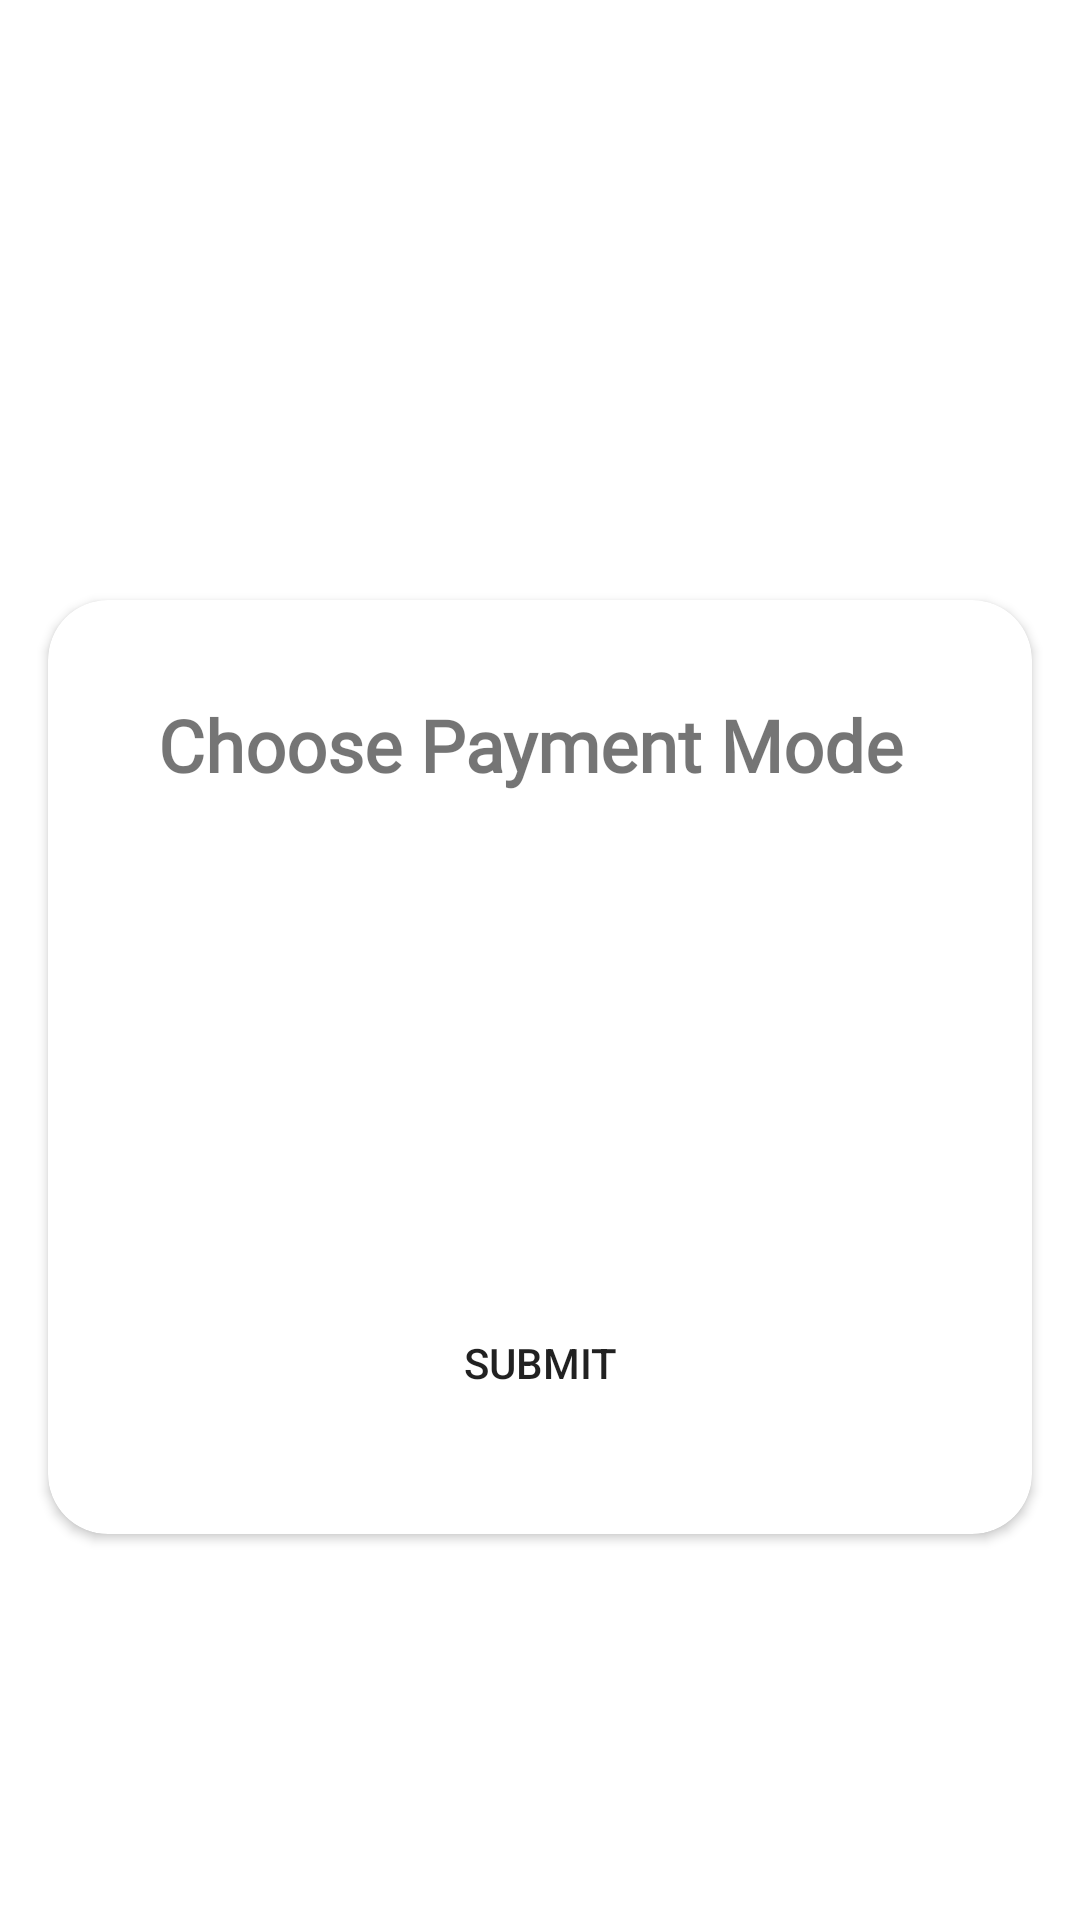

Produce the Android XML layout that renders to this screen, including the resource entries it uses.
<!-- AndroidManifest.xml: application theme Theme.Krishibhavan -->
<!-- res/layout/activity_payment_mode.xml -->
<?xml version="1.0" encoding="utf-8"?>
<androidx.constraintlayout.widget.ConstraintLayout xmlns:android="http://schemas.android.com/apk/res/android"
    xmlns:app="http://schemas.android.com/apk/res-auto"
    xmlns:tools="http://schemas.android.com/tools"
    android:layout_width="match_parent"
    android:layout_height="match_parent"
    android:background="@drawable/backbg1"
    tools:context=".payment_mode">


    <androidx.cardview.widget.CardView
        android:layout_width="match_parent"
        android:layout_height="wrap_content"
        android:layout_marginStart="16dp"
        android:layout_marginTop="200dp"
        android:layout_marginEnd="16dp"
        android:elevation="20dp"
        app:cardCornerRadius="20dp"
        app:layout_constraintEnd_toEndOf="parent"
        app:layout_constraintStart_toStartOf="parent"
        app:layout_constraintTop_toTopOf="parent">

        <androidx.constraintlayout.widget.ConstraintLayout
            android:layout_width="match_parent"
            android:layout_height="match_parent">

            <TextView
                android:id="@+id/textView70"
                android:layout_width="wrap_content"
                android:layout_height="wrap_content"
                android:layout_marginStart="32dp"
                android:layout_marginTop="32dp"
                android:layout_marginEnd="32dp"
                android:fontFamily="@font/alegreya_sc"
                android:text="Choose Payment Mode"
                android:textSize="24sp"
                android:textStyle="bold"
                app:layout_constraintEnd_toEndOf="parent"
                app:layout_constraintHorizontal_bias="0.313"
                app:layout_constraintStart_toStartOf="parent"
                app:layout_constraintTop_toTopOf="parent" />

            <RadioGroup
                android:id="@+id/radiogroup"
                android:layout_width="154dp"
                android:layout_height="92dp"
                android:layout_marginStart="150dp"
                android:layout_marginTop="32dp"
                android:layout_marginEnd="188dp"
                app:layout_constraintEnd_toEndOf="parent"
                app:layout_constraintStart_toStartOf="parent"
                app:layout_constraintTop_toBottomOf="@+id/textView70">

                <RadioButton
                    android:id="@+id/radioButton3"
                    android:layout_width="match_parent"
                    android:layout_height="wrap_content"
                    android:text="Online " />

                <RadioButton
                    android:id="@+id/radioButton"
                    android:layout_width="match_parent"
                    android:layout_height="wrap_content"
                    android:text="Offline" />
            </RadioGroup>

            <Button
                android:id="@+id/button14"
                android:layout_width="124dp"
                android:layout_height="50dp"
                android:layout_marginStart="32dp"
                android:layout_marginTop="41dp"
                android:layout_marginEnd="32dp"
                android:layout_marginBottom="32dp"
                android:background="@drawable/round_btn"
                android:text="Submit"
                app:layout_constraintBottom_toBottomOf="parent"
                app:layout_constraintEnd_toEndOf="parent"
                app:layout_constraintStart_toStartOf="parent"
                app:layout_constraintTop_toBottomOf="@+id/radiogroup" />

        </androidx.constraintlayout.widget.ConstraintLayout>
    </androidx.cardview.widget.CardView>
</androidx.constraintlayout.widget.ConstraintLayout>
<!-- resources referenced by this layout -->
<resources>
  <style name="Theme.Krishibhavan" parent="Theme.MaterialComponents.DayNight.DarkActionBar">
          
          <item name="colorPrimary">@color/purple_500</item>
          <item name="colorPrimaryVariant">@color/purple_700</item>
          <item name="colorOnPrimary">@color/white</item>
          
          <item name="colorSecondary">@color/teal_200</item>
          <item name="colorSecondaryVariant">@color/teal_700</item>
          <item name="colorOnSecondary">@color/black</item>
          
          <item name="android:statusBarColor">?attr/colorPrimaryVariant</item>
          
      </style>
  <color name="purple_500">#70c745</color>
  <color name="purple_700">#70c745</color>
  <color name="white">#FFFFFFFF</color>
  <color name="teal_200">#70c745</color>
  <color name="teal_700">#70c745</color>
  <color name="black">#FF000000</color>
</resources>
